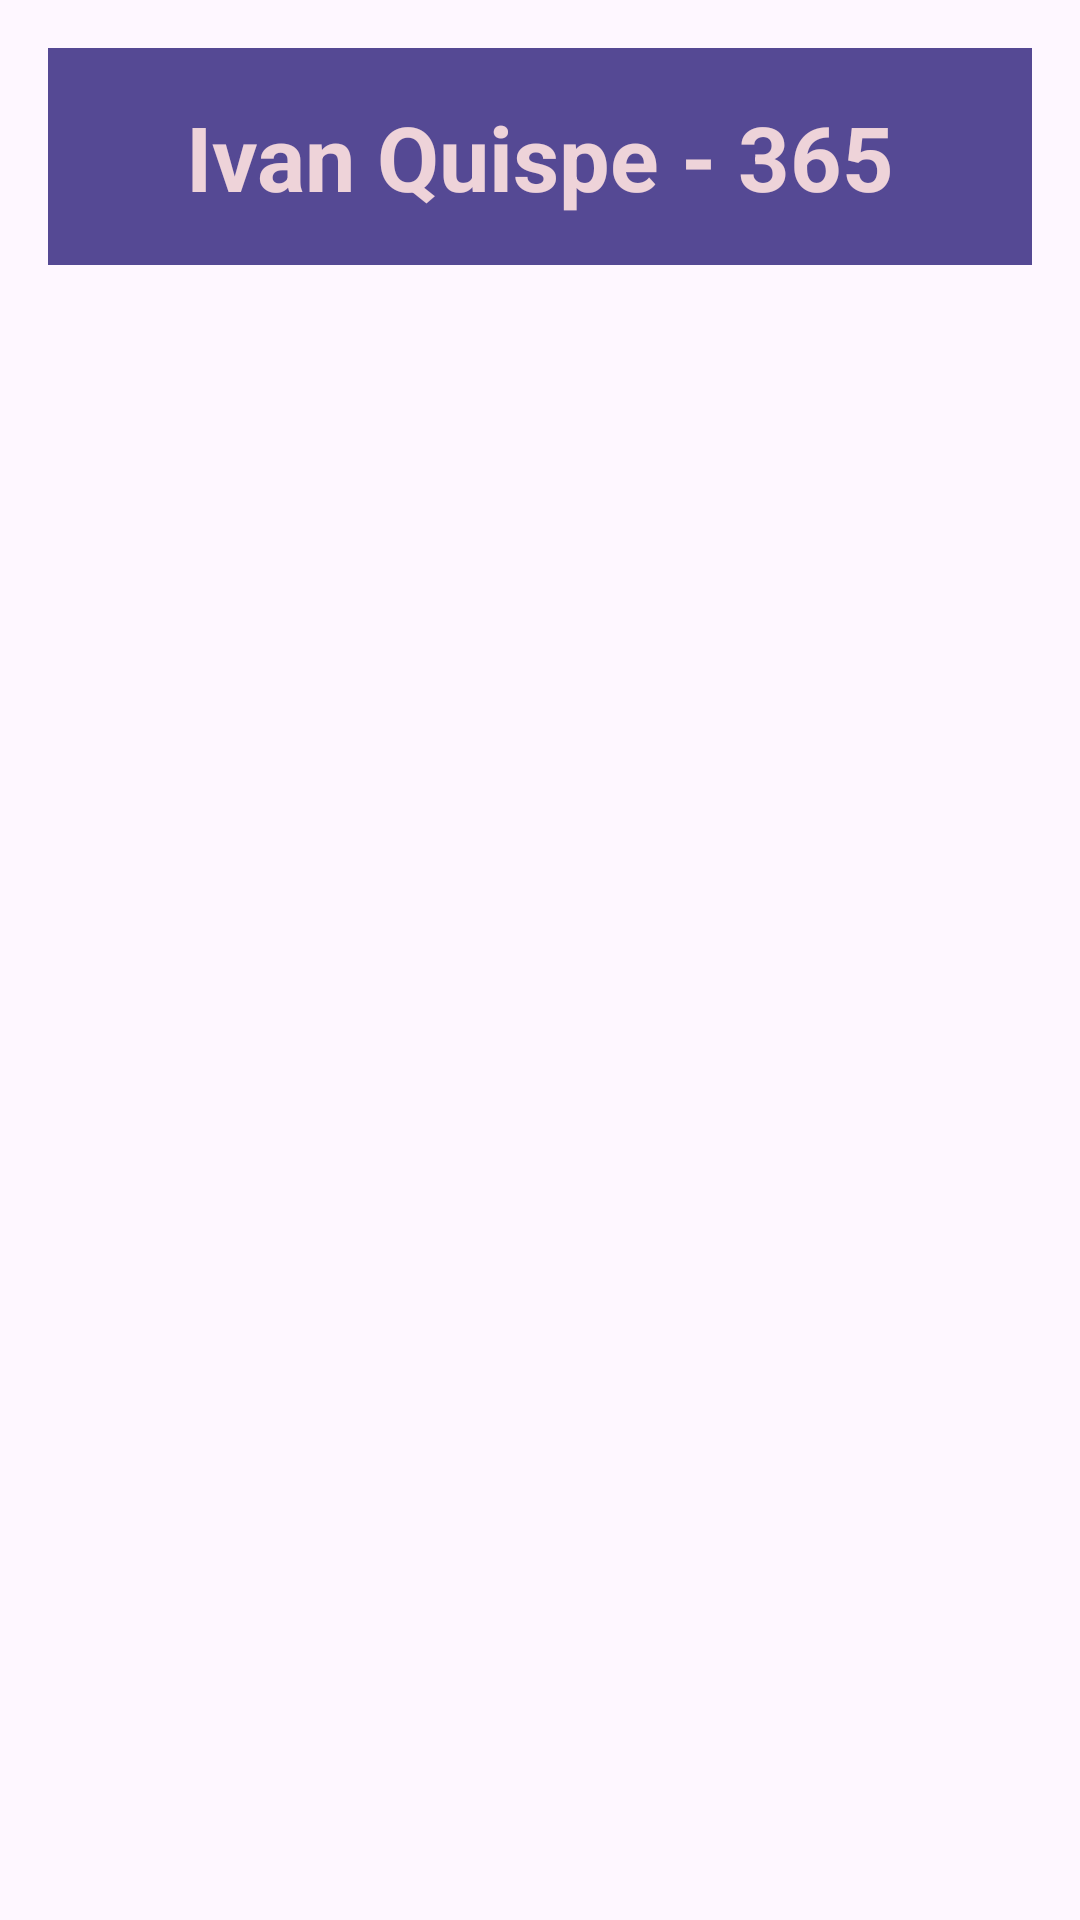

Layout XML and referenced resources for this Android screen:
<!-- AndroidManifest.xml: application theme Theme.CambioImagenv2 -->
<!-- res/layout/activity_main.xml -->
<?xml version="1.0" encoding="utf-8"?>
<RelativeLayout
    xmlns:android="http://schemas.android.com/apk/res/android"
    xmlns:tools="http://schemas.android.com/tools"
    android:layout_width="match_parent"
    android:layout_height="match_parent"
    tools:context=".MainActivity">

    
    <TextView
        android:id="@+id/textView7"
        android:layout_width="395dp"
        android:layout_height="wrap_content"
        android:layout_alignParentTop="true"
        android:layout_marginStart="16dp"
        android:layout_marginTop="16dp"
        android:layout_marginEnd="16dp"
        android:layout_marginBottom="16dp"
        android:background="#554994"
        android:gravity="center"
        android:padding="16dp"
        android:text="Ivan Quispe - 365"
        android:textColor="#EED3D9"
        android:textSize="30sp"
        android:textStyle="bold" />

    
    <androidx.viewpager.widget.ViewPager
        android:id="@+id/viewPagerMain"
        android:layout_width="344dp"
        android:layout_height="344dp"
        android:layout_below="@+id/textView7"
        android:layout_alignParentStart="true"
        android:layout_alignParentEnd="true"
        android:layout_alignParentBottom="true"
        android:layout_marginStart="36dp"
        android:layout_marginTop="128dp"
        android:layout_marginEnd="31dp"
        android:layout_marginBottom="235dp"
        android:animateLayoutChanges="true"
        tools:ignore="SpeakableTextPresentCheck" />

</RelativeLayout>
<!-- resources referenced by this layout -->
<resources>
  <style name="Theme.CambioImagenv2" parent="Base.Theme.CambioImagenv2" />
  <style name="Base.Theme.CambioImagenv2" parent="Theme.Material3.DayNight.NoActionBar">
          
          
      </style>
</resources>
